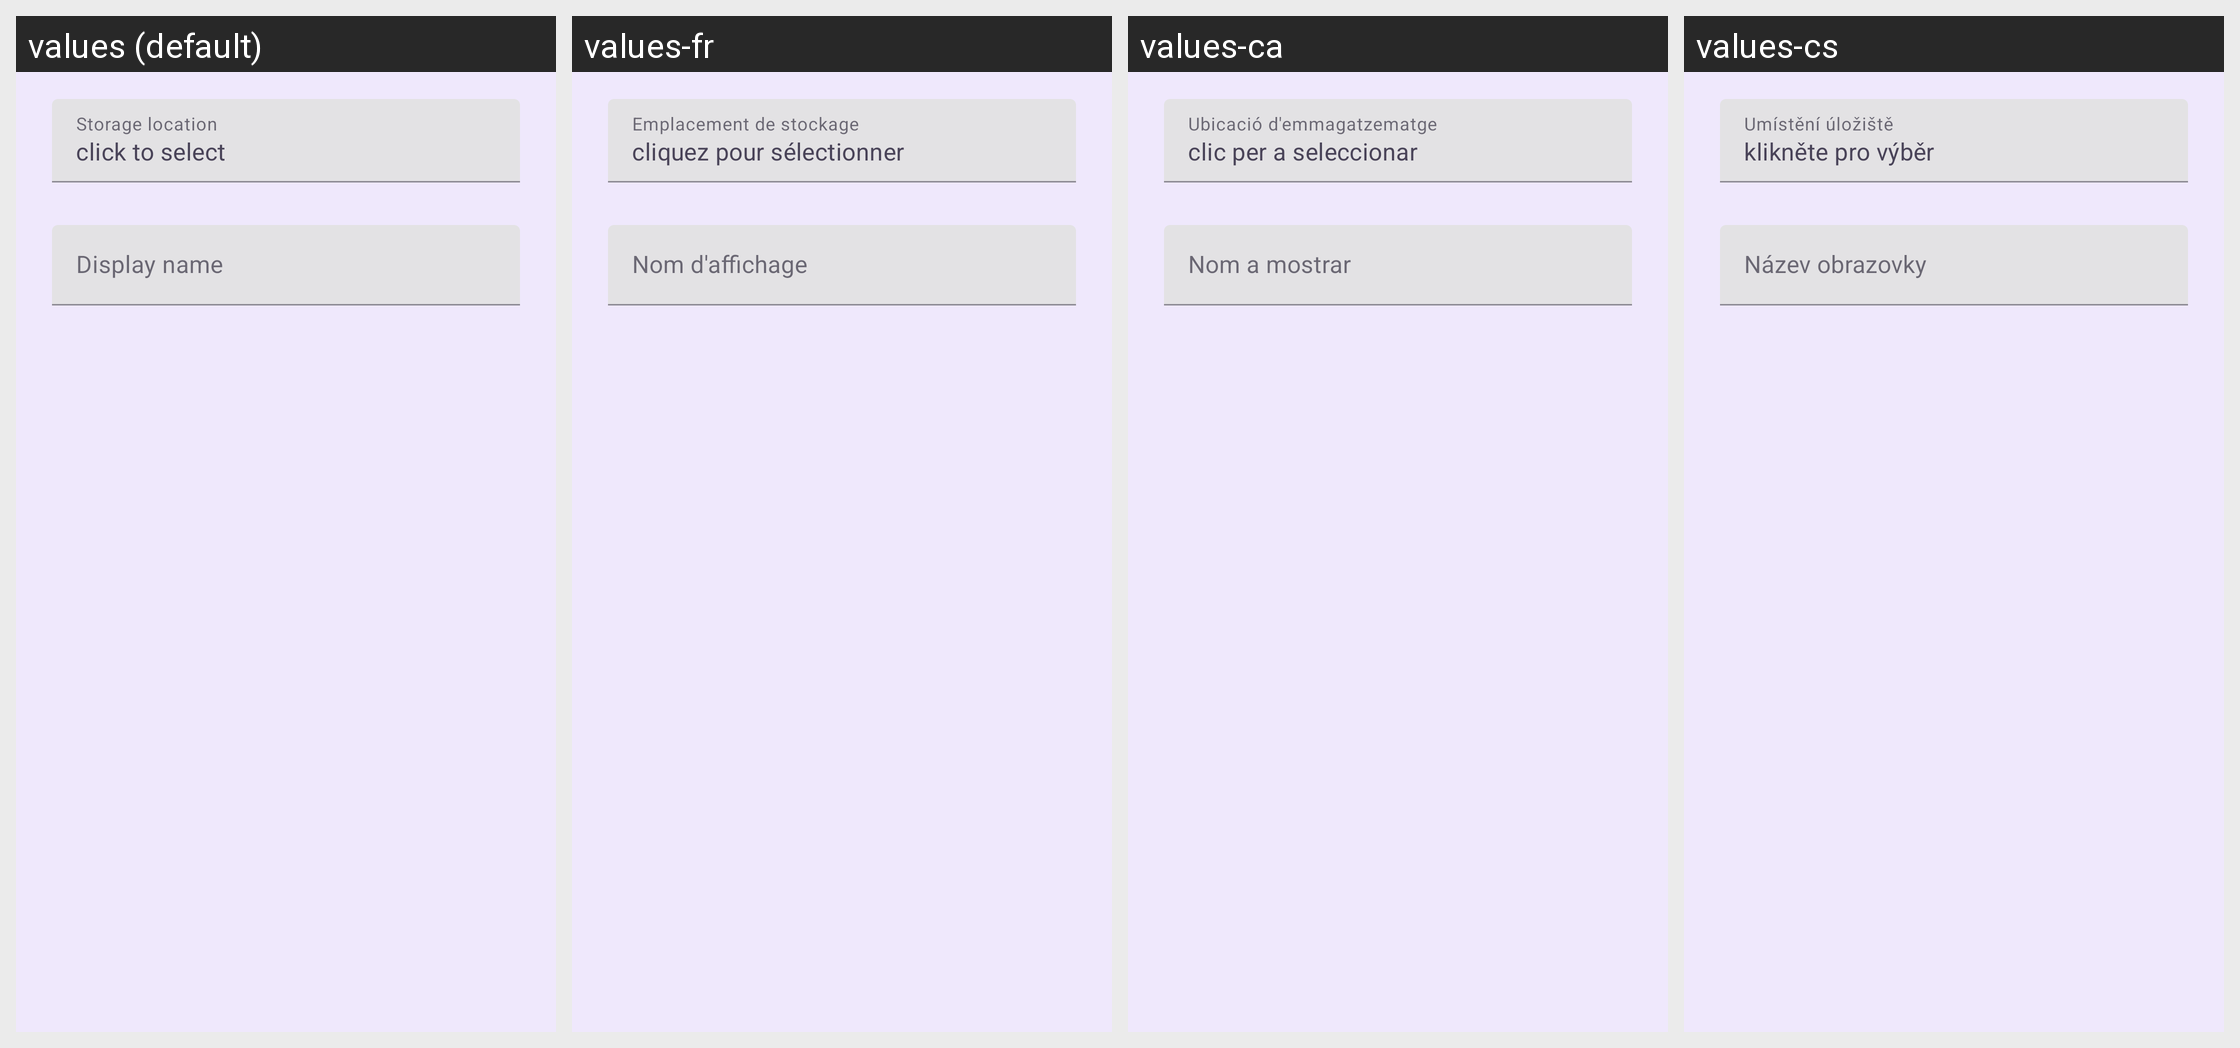

Translations of the strings shown on this Android screen, per locale in the grid:
Android screen res/layout/fragment_storage_preference_dialog.xml rendered under 4 locales, left to right: values (default), values-fr, values-ca, values-cs. Device: Nexus 5 (rendered at 1080×1920; each locale shown at half size, 540×960, under a caption strip naming it); theme PocketLinkTheme.NoActionBar.
Other locales in the repository, not shown: values-ar, values-ast, values-az, values-bg, values-bs, values-da, values-de, values-el, values-en-rGB, values-eo, values-es, values-et, values-eu, values-fi, values-ga, values-gl, values-hu, values-ia, values-in, values-is, values-it, values-iw, values-ja, values-ka, values-ko, values-lt, values-nl, values-nn, values-pl, values-pt, values-pt-rBR, values-ro, values-ru, values-sk, values-sl, values-sr, values-sv, values-ta, values-tg, values-tr, values-uk, values-zh-rCN, values-zh-rTW.
Strings drawn on this screen, with the default value and each locale's value (text and hints the layout hard-codes, and strings that could not be matched under every locale, appear in the picture but are not listed):

sftp_storage_preference_storage_location
  values: Storage location
  values-fr: Emplacement de stockage
  values-ca: Ubicació d'emmagatzematge
  values-cs: Umístění úložiště

sftp_storage_preference_click_to_select
  values: click to select
  values-fr: cliquez pour sélectionner
  values-ca: clic per a seleccionar
  values-cs: klikněte pro výběr

sftp_storage_preference_display_name
  values: Display name
  values-fr: Nom d'affichage
  values-ca: Nom a mostrar
  values-cs: Název obrazovky
